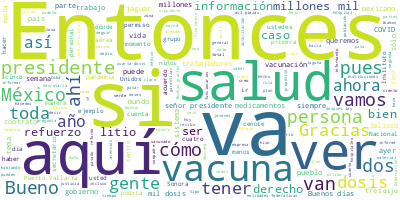

Data behind this chart, as committed beside it:
Participante, Texto, Sentimiento, Palabras, Dia, Mes, Anio
PRESIDENTE ANDRES MANUEL LOPEZ OBRADOR, Buenos días. Ánimo., 0.0, 3, 19, 04, 2022
PRESIDENTE ANDRES MANUEL LOPEZ OBRADOR, Bueno, como todos los martes, informamos…, 0.0, 49, 19, 04, 2022
JORGE ALCOCER VARELA, Con su permiso, señor presidente. Saludo…, 0.0, 13, 19, 04, 2022
JORGE ALCOCER VARELA, Continuamos el informe de los medicament…, 0.0, 38, 19, 04, 2022
JORGE ALCOCER VARELA, Y en la siguiente les informo que del 28…, 0.0, 63, 19, 04, 2022
JORGE ALCOCER VARELA, Les recuerdo que, para garantizar el aba…, 0.0, 58, 19, 04, 2022
JORGE ALCOCER VARELA, En la siguiente vemos que durante los úl…, 0.0, 33, 19, 04, 2022
JORGE ALCOCER VARELA, Asimismo, en la siguiente, con la partic…, 0.0, 94, 19, 04, 2022
JORGE ALCOCER VARELA, En la siguiente, el Insabi, con la suma …, 0.0, 53, 19, 04, 2022
JORGE ALCOCER VARELA, Y, finalmente, les informamos que del 4 …, 0.0, 63, 19, 04, 2022
JORGE ALCOCER VARELA, Esto es cuanto. Muchas gracias., 0.0, 5, 19, 04, 2022
HUGO LOPEZ-GATELL RAMIREZ, Con su permiso, presidente, con su permi…, 0.0, 7, 19, 04, 2022
HUGO LOPEZ-GATELL RAMIREZ, Secretarios, muy buenos días., 0.0, 4, 19, 04, 2022
HUGO LOPEZ-GATELL RAMIREZ, Muy buenos días tengan todas y todos ust…, 0.0, 8, 19, 04, 2022
HUGO LOPEZ-GATELL RAMIREZ, Vamos a comentar sobre la epidemia de CO…, 0.0, 63, 19, 04, 2022
HUGO LOPEZ-GATELL RAMIREZ, Esta reducción, como la hemos ido coment…, 0.0, 28, 19, 04, 2022
HUGO LOPEZ-GATELL RAMIREZ, Esta es nuestra curva epidémica de casos…, 0.0, 54, 19, 04, 2022
HUGO LOPEZ-GATELL RAMIREZ, Pero vean ustedes en los recuadros que a…, 0.0, 59, 19, 04, 2022
HUGO LOPEZ-GATELL RAMIREZ, Por su parte, en la hospitalización las …, 0.0, 113, 19, 04, 2022
HUGO LOPEZ-GATELL RAMIREZ, La siguiente nos muestra la mortalidad y…, 0.0, 44, 19, 04, 2022
HUGO LOPEZ-GATELL RAMIREZ, Hay entidades federativas, ya son dos te…, 0.0, 44, 19, 04, 2022
HUGO LOPEZ-GATELL RAMIREZ, Vamos a la vacunación. Vemos que hemos a…, 0.0, 71, 19, 04, 2022
HUGO LOPEZ-GATELL RAMIREZ, Y vemos en los siguientes números cómo e…, 0.0, 29, 19, 04, 2022
HUGO LOPEZ-GATELL RAMIREZ, Lo que está en los recuadros verdes, en …, 0.0, 42, 19, 04, 2022
HUGO LOPEZ-GATELL RAMIREZ, Por parte de las instituciones federales…, 0.0, 19, 19, 04, 2022
HUGO LOPEZ-GATELL RAMIREZ, Y, por su parte, en el Operativo Correca…, 0.0, 55, 19, 04, 2022
HUGO LOPEZ-GATELL RAMIREZ, Termino mostrando lo que se ven detalle …, 0.0, 62, 19, 04, 2022
HUGO LOPEZ-GATELL RAMIREZ, Y esto nos lleva al último mensaje que e…, 0.0, 63, 19, 04, 2022
HUGO LOPEZ-GATELL RAMIREZ, Hacemos un llamado especial al personal …, 0.0, 58, 19, 04, 2022
HUGO LOPEZ-GATELL RAMIREZ, Entonces, les invitamos a vacunarse a to…, 0.0, 47, 19, 04, 2022
HUGO LOPEZ-GATELL RAMIREZ, Muchas gracias., 0.0, 2, 19, 04, 2022
LUIS CRESENCIO SANDOVAL GONZALEZ, Con permiso, señor presidente., 0.0, 4, 19, 04, 2022
LUIS CRESENCIO SANDOVAL GONZALEZ, Continuamos con el informe de distribuci…, 0.0, 31, 19, 04, 2022
LUIS CRESENCIO SANDOVAL GONZALEZ, Vamos a ver aquí la manera en que lo hic…, 0.0, 35, 19, 04, 2022
LUIS CRESENCIO SANDOVAL GONZALEZ, En la ruta 1 se cubrió Nayarit, Sinaloa,…, 0.0, 14, 19, 04, 2022
LUIS CRESENCIO SANDOVAL GONZALEZ, En la ruta 2 se atendió Veracruz, Tabasc…, 0.0, 15, 19, 04, 2022
LUIS CRESENCIO SANDOVAL GONZALEZ, En la distribución terrestre, un total d…, 0.0, 52, 19, 04, 2022
LUIS CRESENCIO SANDOVAL GONZALEZ, La primera, para cubrir Michoacán, Jalis…, 0.0, 8, 19, 04, 2022
LUIS CRESENCIO SANDOVAL GONZALEZ, La segunda, Aguascalientes, Zacatecas y …, 0.0, 6, 19, 04, 2022
LUIS CRESENCIO SANDOVAL GONZALEZ, La tercera, San Luis Potosí, Tamaulipas,…, 0.0, 10, 19, 04, 2022
LUIS CRESENCIO SANDOVAL GONZALEZ, La número 4, para atender a Guerrero., 0.0, 7, 19, 04, 2022
LUIS CRESENCIO SANDOVAL GONZALEZ, Todas estas rutas, como siempre se ha re…, 0.0, 32, 19, 04, 2022
LUIS CRESENCIO SANDOVAL GONZALEZ, Este es el resumen. Las dosis transporta…, 0.0, 63, 19, 04, 2022
LUIS CRESENCIO SANDOVAL GONZALEZ, Aquí tenemos el total de vacunas transpo…, 0.0, 42, 19, 04, 2022
LUIS CRESENCIO SANDOVAL GONZALEZ, En lo que va del año por vía aérea hemos…, 0.0, 36, 19, 04, 2022
LUIS CRESENCIO SANDOVAL GONZALEZ, Es todo, señor presidente., 0.0, 4, 19, 04, 2022
MARCELO EBRARD CASAUBON, Con su permiso. Buenos días., 0.0, 5, 19, 04, 2022
MARCELO EBRARD CASAUBON, Para informar de la encomienda que nos h…, 0.0, 40, 19, 04, 2022
MARCELO EBRARD CASAUBON, Ayer tuvimos otra entrevista vía Zoom pa…, 0.0, 58, 19, 04, 2022
MARCELO EBRARD CASAUBON, En segundo lugar, medicamentos que nos h…, 0.0, 33, 19, 04, 2022
MARCELO EBRARD CASAUBON, Inmunoterapias contra cáncer, habrá dife…, 0.0, 23, 19, 04, 2022
MARCELO EBRARD CASAUBON, Vamos a… Ya nos autorizó el señor presid…, 0.0, 55, 19, 04, 2022
MARCELO EBRARD CASAUBON, Y, por último, informarles también que l…, 0.0, 35, 19, 04, 2022
MARCELO EBRARD CASAUBON, Sería cuanto, señor presidente., 0.0, 4, 19, 04, 2022
PRESIDENTE ANDRES MANUEL LOPEZ OBRADOR, Bueno, pues como se da a conocer en el i…, 0.0, 44, 19, 04, 2022
PRESIDENTE ANDRES MANUEL LOPEZ OBRADOR, Desde luego, como lo hemos dicho siempre…, 0.0, 42, 19, 04, 2022
PRESIDENTE ANDRES MANUEL LOPEZ OBRADOR, De ahí dimana lo que somos en cuanto a s…, 0.0, 50, 19, 04, 2022
PRESIDENTE ANDRES MANUEL LOPEZ OBRADOR, El que tengamos cuatro fallecidos por CO…, 0.0, 54, 19, 04, 2022
PRESIDENTE ANDRES MANUEL LOPEZ OBRADOR, Entonces, ya afortunadamente vamos avanz…, 0.0, 24, 19, 04, 2022
PRESIDENTE ANDRES MANUEL LOPEZ OBRADOR, La vacuna, no olvidarlo, el que se encon…, 0.0, 26, 19, 04, 2022
... 320 more rows
